Run: headless pygame with SDL's dummy video driver; simulated clock (each Clock.tick advances the game by its frame time, no real sleeping); random seed 0; keys injected as events and as key.get_pressed() state; no mouse input.
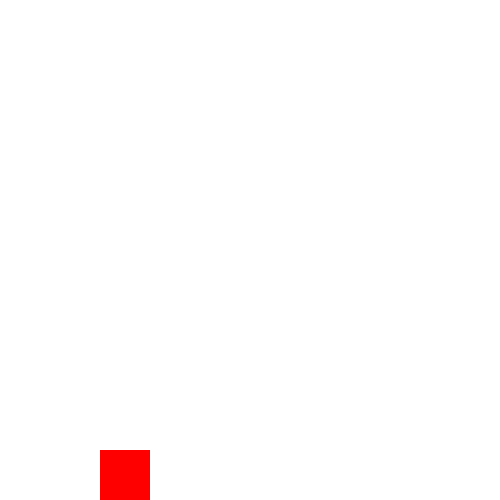
Frame 1 of 4 · flips 1–60 · no input
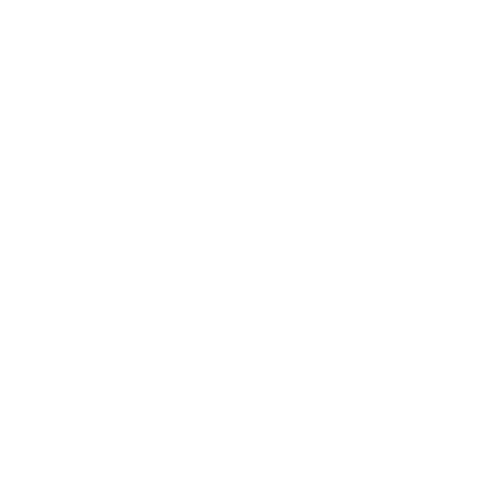
Frame 2 of 4 · flips 61–180 · tapped SPACE, RETURN · held RIGHT (→), D
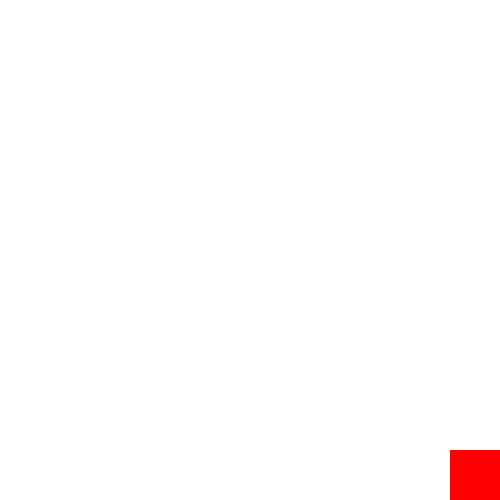
Frame 3 of 4 · flips 181–300 · held DOWN (↓), S
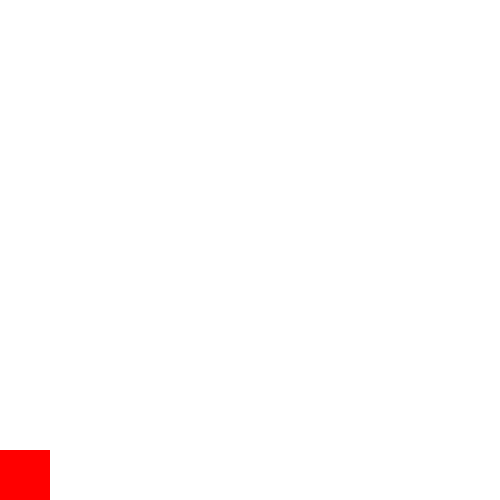
Frame 4 of 4 · flips 301–420 · held LEFT (←), A, UP (↑), W

The pygame program that drew these frames:

import pygame

# Initialize Pygame
pygame.init()

# Set up the display
win_width = 500
win_height = 500
win = pygame.display.set_mode((win_width, win_height))
pygame.display.set_caption("Jumping Player")

# Set up the player
player_width = 50
player_height = 50
player_x = 100
player_y = win_height - player_height
player_vel = 10
is_jumping = False
jump_vel = 10
jump_height = 100
jump_count = jump_height

# Set up the game loop
clock = pygame.time.Clock()
run = True

while run:
    # Handle events
    for event in pygame.event.get():
        if event.type == pygame.QUIT:
            run = False
        elif event.type == pygame.KEYDOWN:
            if event.key == pygame.K_SPACE:
                is_jumping = True
    
    # Handle player movement
    keys = pygame.key.get_pressed()
    if keys[pygame.K_LEFT] and player_x > 0:
        player_x -= player_vel
    if keys[pygame.K_RIGHT] and player_x < win_width - player_width:
        player_x += player_vel
    
    # Handle player jumping
    if is_jumping:
        if jump_count >= -jump_height:
            neg = 1
            if jump_count < 0:
                neg = -1
            player_y -= (jump_count ** 2) * 0.5 * neg
            jump_count -= 1
        else:
            is_jumping = False
            jump_count = jump_height
    
    # Draw the player and update the display
    win.fill((255, 255, 255))
    pygame.draw.rect(win, (255, 0, 0), (player_x, player_y, player_width, player_height))
    pygame.display.update()
    
    # Set the FPS and update the clock
    clock.tick(60)

# Quit Pygame
pygame.quit()
